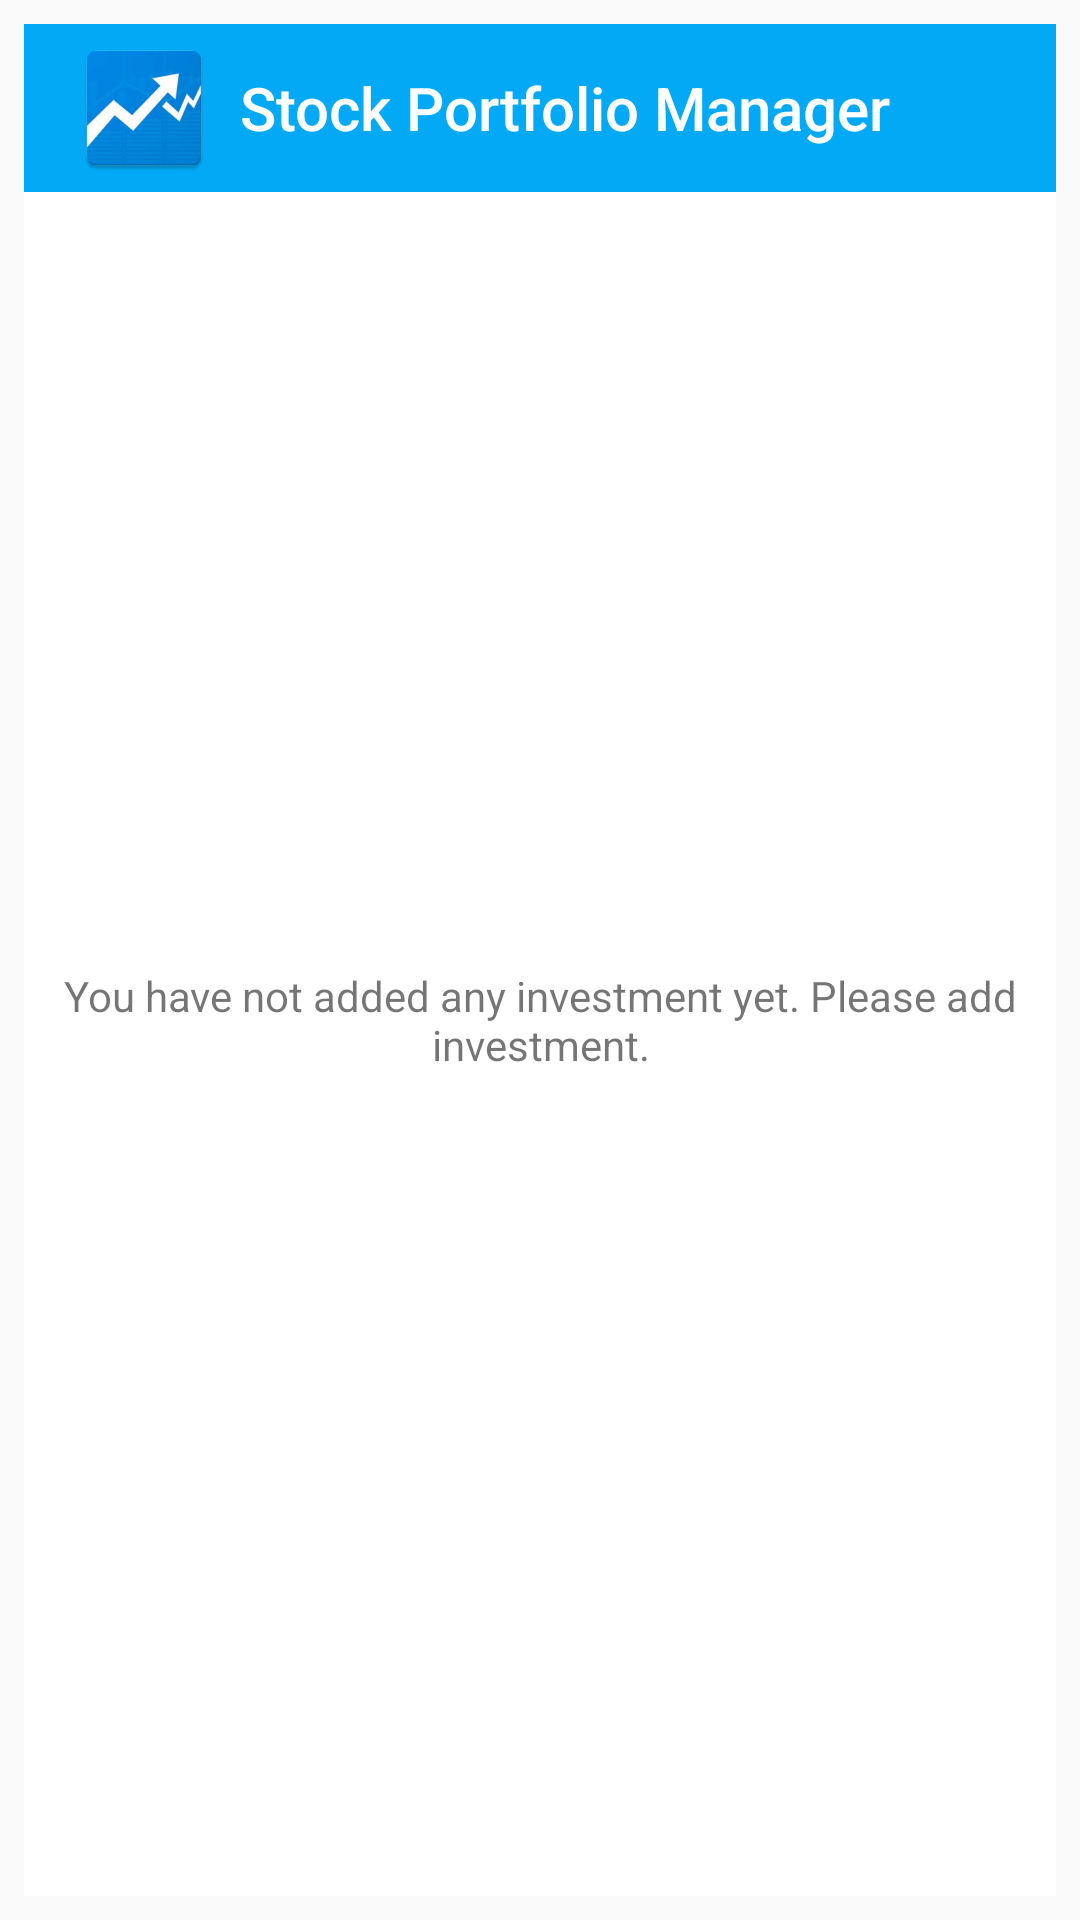

Reconstruct the res/layout file that produces this screen, plus the resources it refers to.
<!-- AndroidManifest.xml: application theme AppTheme -->
<!-- res/layout/widget_detail.xml -->
<?xml version="1.0" encoding="utf-8"?>
<LinearLayout xmlns:android="http://schemas.android.com/apk/res/android"
    xmlns:tools="http://schemas.android.com/tools"
    android:layout_width="match_parent"
    android:layout_height="match_parent"
    android:orientation="vertical"
    android:padding="@dimen/widget_margin"
    >

    <FrameLayout
        android:id="@+id/widget"
        android:layout_width="match_parent"
        android:layout_height="@dimen/abc_action_bar_default_height_material"
        android:paddingLeft="@dimen/activity_horizontal_margin"
        android:paddingStart="@dimen/activity_horizontal_margin"
        android:background="@color/colorPrimary">
        <ImageView
            android:layout_width="wrap_content"
            android:layout_height="match_parent"
            android:src="@mipmap/ic_launcher"
            android:scaleType="center"
            android:contentDescription="@string/app_name"/>
        <TextView
            android:layout_width="wrap_content"
            android:layout_height="match_parent"
            android:gravity="center_vertical"
            style="@style/tv_toolbar"
            android:text="@string/app_name"
            android:paddingLeft="20dp"
            android:paddingStart="20dp"
            android:contentDescription="@string/app_name"

            />
    </FrameLayout>

    <FrameLayout
        android:layout_width="match_parent"
        android:layout_height="match_parent"
        android:background="@color/colorWhite"
        android:paddingBottom="@dimen/activity_vertical_margin"
        >
        <ListView
            android:id="@+id/widget_list"
            android:layout_width="match_parent"
            android:layout_height="match_parent"
            android:divider="@android:color/transparent"
            android:dividerHeight="0dp"
            tools:listitem="@layout/widget_detail_list_item"
            />

        <TextView
            android:id="@+id/widget_empty"
            android:layout_width="match_parent"
            android:layout_height="match_parent"
            android:gravity="center"
            android:text="@string/empty_holding_list"
            />

    </FrameLayout>

</LinearLayout>
<!-- res/layout/widget_detail_list_item.xml (included above) -->
<?xml version="1.0" encoding="utf-8"?>
<FrameLayout xmlns:android="http://schemas.android.com/apk/res/android"
    xmlns:tools="http://schemas.android.com/tools"
    android:id="@+id/widget_list_item"
    android:layout_width="match_parent"
    android:layout_height="wrap_content"
    android:background="@drawable/list_item"
    android:paddingLeft="@dimen/activity_horizontal_margin"
    android:paddingStart="@dimen/activity_horizontal_margin"
    android:paddingRight="@dimen/activity_horizontal_margin"
    android:paddingEnd="@dimen/activity_horizontal_margin"
    android:paddingTop="@dimen/activity_vertical_margin"
    android:paddingBottom="@dimen/activity_vertical_margin"
    >

    <LinearLayout
        android:orientation="horizontal"
        android:layout_width="match_parent"
        android:layout_height="wrap_content"
        android:baselineAligned="false"
        android:minHeight="?android:attr/listPreferredItemHeight"
        >

        <LinearLayout
            android:layout_width="0dp"
            android:layout_height="wrap_content"
            android:orientation="vertical"
            android:layout_weight="8"
            >

            <TextView
                android:id="@+id/stock_name"
                android:layout_width="match_parent"
                android:layout_height="wrap_content"
                style="@style/list_item_text"
                android:textStyle="bold"
                android:singleLine="true"
                android:maxLines="1"
                android:ellipsize="end"
                android:text="Tata Consultancy Services" />

            <LinearLayout
                android:layout_width="match_parent"
                android:layout_height="wrap_content"
                android:orientation="horizontal">
                <TextView
                    android:id="@+id/unit"
                    android:layout_width="wrap_content"
                    android:layout_height="wrap_content"
                    style="@style/list_item_text"
                    android:text="100 units"
                    />

                <TextView
                    android:id="@+id/current_price"
                    android:layout_width="wrap_content"
                    android:layout_height="wrap_content"
                    style="@style/list_item_text"
                    android:text=" \@ Rs.3100"
                    />
            </LinearLayout>

            <TextView
                android:id="@+id/price_date"
                android:layout_width="match_parent"
                android:layout_height="wrap_content"
                style="@style/list_item_text"
                android:text=" on 2012-01-01"
                />
        </LinearLayout>

        <LinearLayout
            android:layout_width="0dp"
            android:layout_height="wrap_content"
            android:orientation="vertical"
            android:layout_weight="5">

            <TextView
                android:id="@+id/hold_value"
                android:layout_width="match_parent"
                android:layout_height="wrap_content"
                style="@style/list_item_text"
                android:gravity="end"
                android:text="Rs.1200" />

            <TextView
                android:id="@+id/value_changes"
                android:layout_width="match_parent"
                android:layout_height="wrap_content"
                style="@style/list_item_text"
                android:gravity="end"
                android:text="+200"
                />
        </LinearLayout>

    </LinearLayout>

</FrameLayout>
<!-- resources referenced by this layout -->
<resources>
  <color name="colorPrimary">#03A9F4</color>
  <color name="colorWhite">#fff</color>
  <dimen name="activity_horizontal_margin">16dp</dimen>
  <dimen name="activity_vertical_margin">16dp</dimen>
  <dimen name="widget_margin">8dp</dimen>
  <!-- drawable list_item (drawable) -->
  <?xml version="1.0" encoding="utf-8"?>
  <layer-list
      xmlns:android="http://schemas.android.com/apk/res/android">
      <item >
          <shape
              android:shape="rectangle">
              <solid android:color="@color/gray07" />
          </shape>
      </item>
  
      <item
          android:right="1dp"
          android:end="1dp"
          android:left="1dp"
          android:start="1dp"
          android:bottom="1dp"
          android:top="1dp"
          >
          <shape
              android:shape="rectangle">
              <solid android:color="@android:color/white"/>
          </shape>
      </item>
  </layer-list>
  <!-- mipmap ic_launcher: png bitmap (mipmap-hdpi, 5497 bytes) -->
  <string name="app_name" translatable="false">Stock Portfolio Manager</string>
  <string name="empty_holding_list">You have not added any investment yet. Please add investment.</string>
  <style name="list_item_text" parent="@style/default_text">
          <item name="android:textSize">16sp</item>
      </style>
  <style name="tv_toolbar">
          <item name="android:layout_marginLeft">36dp</item>
          <item name="android:layout_marginStart">36dp</item>
          <item name="android:textSize">20sp</item>
          <item name="android:fontFamily">sans-serif-medium</item>
          <item name="android:textColor">@color/colorWhite</item>
      </style>
  <style name="AppTheme" parent="Theme.AppCompat.Light.DarkActionBar">
          
          <item name="colorPrimary">@color/colorPrimary</item>
          <item name="colorPrimaryDark">@color/colorPrimaryDark</item>
          <item name="colorAccent">@color/colorAccent</item>
          <item name="toolbarStyle">@style/Toolbar</item>
      </style>
  <color name="gray07">#E0E0E0</color>
  <style name="default_text">
          <item name="android:textColor">@color/colorGrayDark</item>
          <item name="android:fontFamily">@string/default_font</item>
          <item name="android:textSize">20sp</item>
          <item name="android:gravity">left|start</item>
      </style>
  <color name="colorPrimaryDark">#0277BD</color>
  <color name="colorAccent">#FF4081</color>
  <style name="Toolbar" parent="Widget.AppCompat.Toolbar">
          <item name="android:background">?attr/colorPrimary</item>
          <item name="popupTheme">@style/Theme.AppCompat.Light</item>
      </style>
  <color name="colorGrayDark">#333</color>
  <string name="default_font" translatable="false">sans-serif-condensed</string>
</resources>
